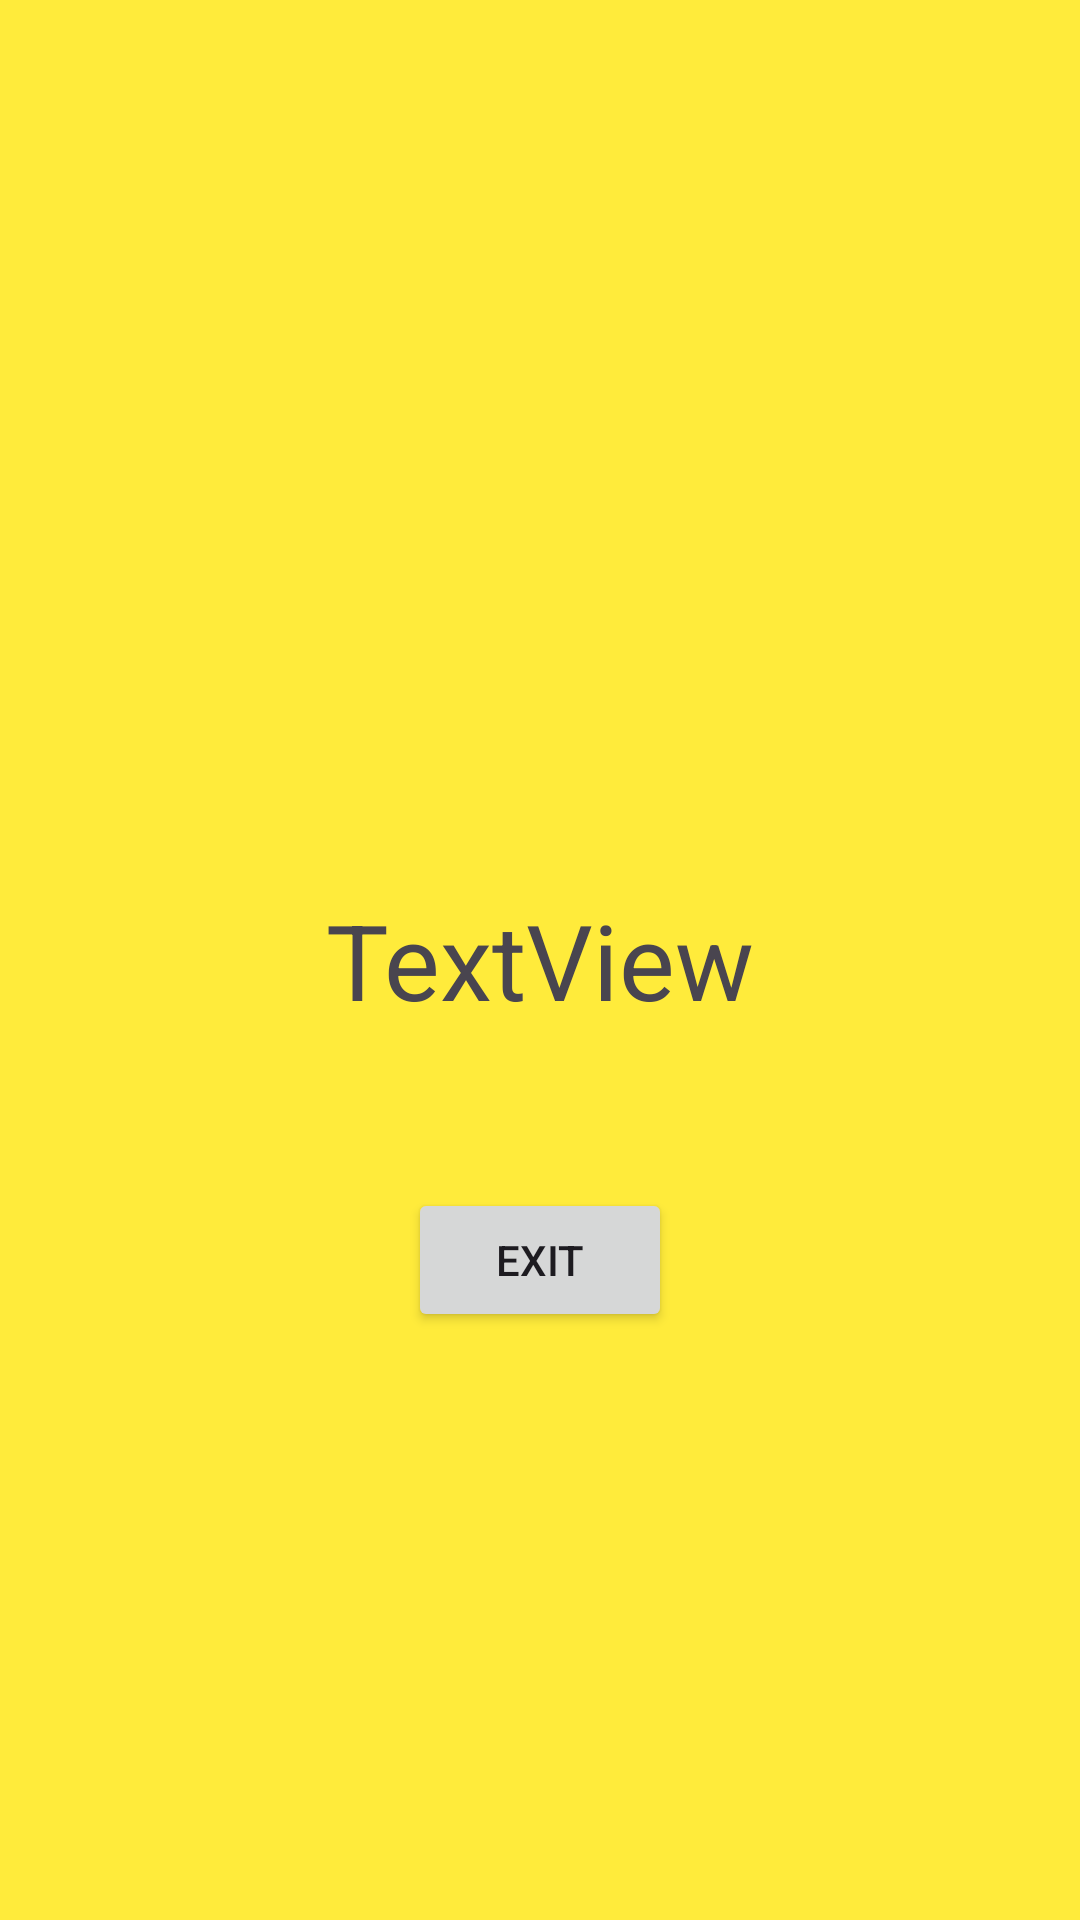

Android layout source for this screen:
<!-- AndroidManifest.xml: application theme Theme.APPLICATIONDEMO -->
<!-- res/layout/activity_score.xml -->
<?xml version="1.0" encoding="utf-8"?>
<androidx.constraintlayout.widget.ConstraintLayout xmlns:android="http://schemas.android.com/apk/res/android"
    xmlns:app="http://schemas.android.com/apk/res-auto"
    xmlns:tools="http://schemas.android.com/tools"
    android:layout_width="match_parent"
    android:layout_height="match_parent"
    android:background="#CDDC39"
    android:backgroundTint="#FFEB3B"
    tools:context=".Score">

    <Button
        android:id="@+id/exit"
        android:layout_width="wrap_content"
        android:layout_height="wrap_content"
        android:layout_marginTop="200dp"
        android:text="exit"
        app:layout_constraintBottom_toBottomOf="parent"
        app:layout_constraintEnd_toEndOf="parent"
        app:layout_constraintStart_toStartOf="parent"
        app:layout_constraintTop_toTopOf="parent" />

    <TextView
        android:id="@+id/score"
        android:layout_width="wrap_content"
        android:layout_height="wrap_content"
        android:text="TextView"
        android:textSize="35dp"
        app:layout_constraintBottom_toBottomOf="parent"
        app:layout_constraintEnd_toEndOf="parent"
        app:layout_constraintStart_toStartOf="parent"
        app:layout_constraintTop_toTopOf="parent" />

</androidx.constraintlayout.widget.ConstraintLayout>
<!-- resources referenced by this layout -->
<resources>
  <style name="Theme.APPLICATIONDEMO" parent="Base.Theme.APPLICATIONDEMO" />
  <style name="Base.Theme.APPLICATIONDEMO" parent="Theme.Material3.DayNight.NoActionBar">
          
          
      </style>
</resources>
